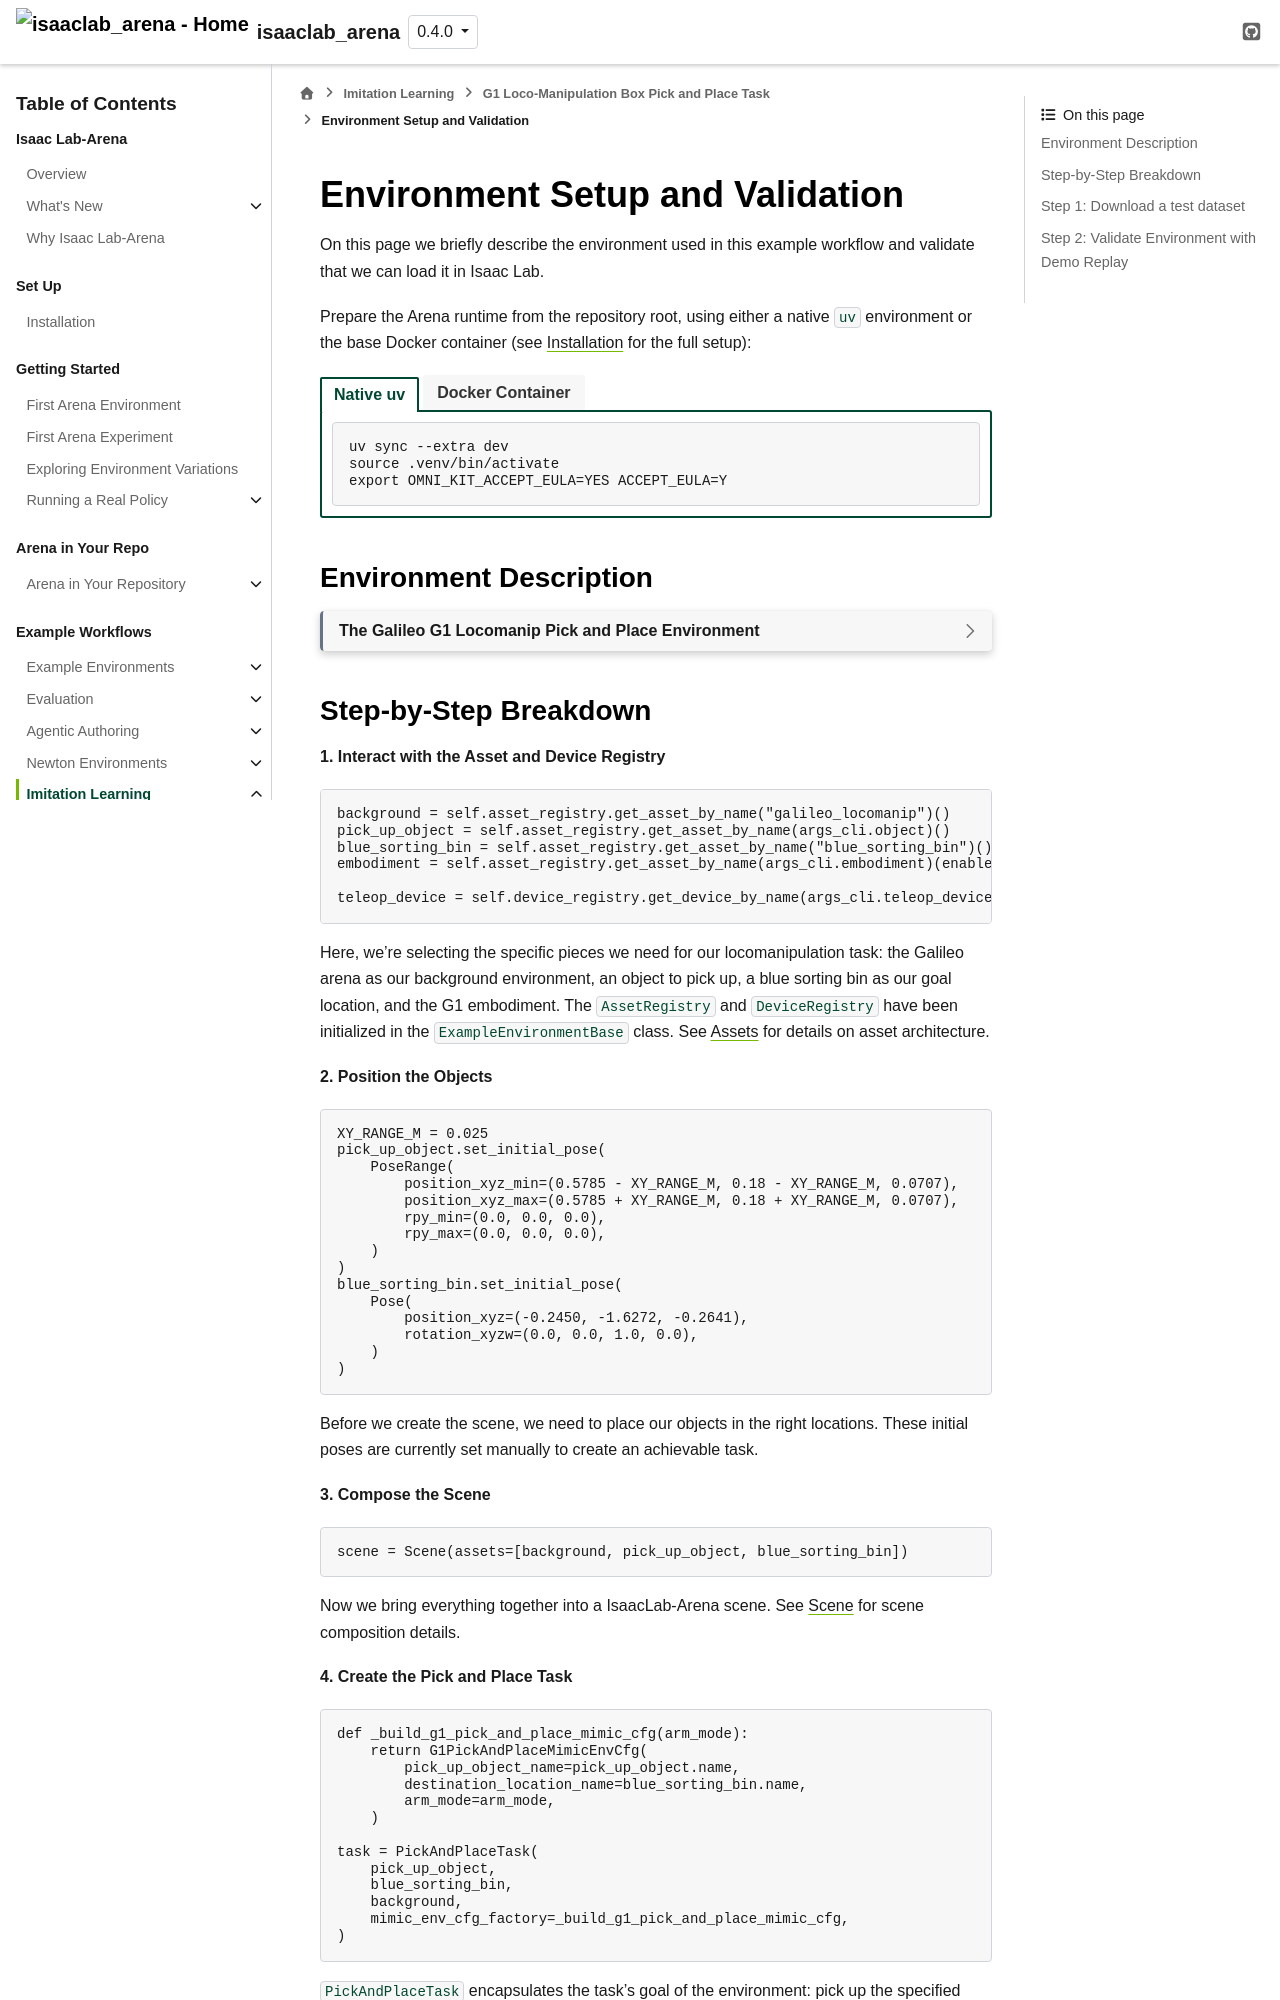

repository: isaac-sim/IsaacLab-Arena · page: release/0.4.0/pages/example_workflows/locomanipulation/step_1_environment_setup.html · generator: sphinx

Environment Setup and Validation
--------------------------------


On this page we briefly describe the environment used in this example workflow
and validate that we can load it in Isaac Lab.

:runtime_setup_tabs:


Environment Description
^^^^^^^^^^^^^^^^^^^^^^^

.. dropdown:: The Galileo G1 Locomanip Pick and Place Environment
   :animate: fade-in

   .. literalinclude:: ../../../../isaaclab_arena_environments/galileo_g1_locomanip_pick_and_place_environment.py
      :language: python
      :start-at: @dataclass
      :end-at: return isaaclab_arena_environment

See the `complete source <https://github.com/isaac-sim/IsaacLab-Arena/blob/main/isaaclab_arena_environments/galileo_g1_locomanip_pick_and_place_environment.py>`_.
